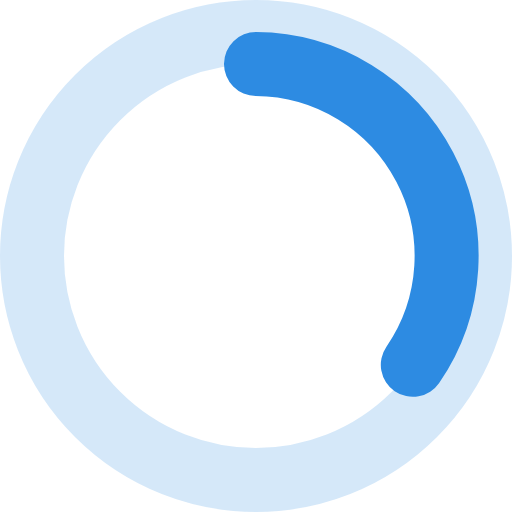
t = 0.00 s
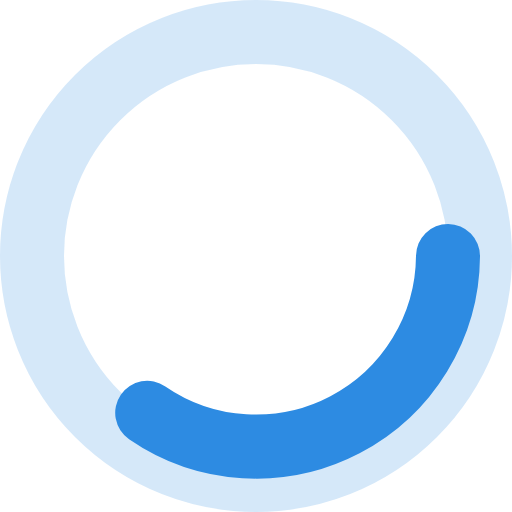
t = 0.25 s
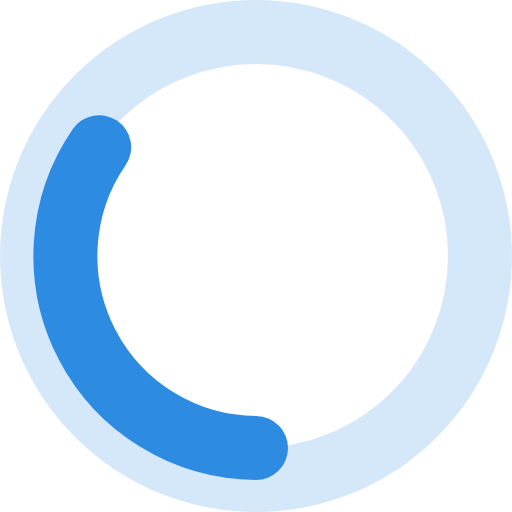
t = 0.50 s
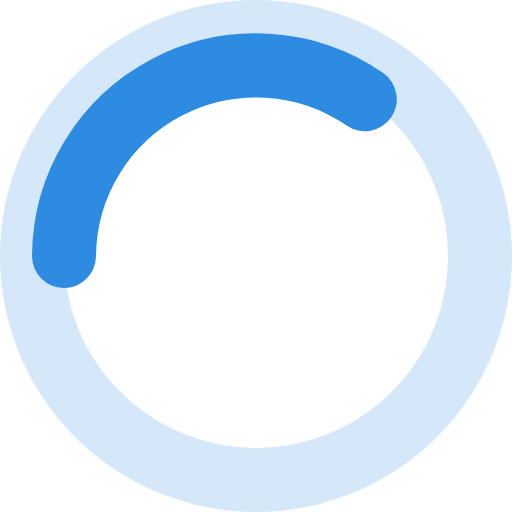
t = 0.75 s

The animated SVG that drew these frames (rendered in a browser with its animation timeline set to each time). Animation: 1 SMIL element (animateTransform=1); one cycle of 1.00 s, repeats indefinitely.

<svg xmlns="http://www.w3.org/2000/svg" viewBox="0 0 32 32">
  <circle cx="16" cy="16" r="14" fill="none" stroke="#2d8be2" stroke-width="4" opacity="0.2" />
  <path
    d="M16 4a12 12 0 0 1 9.8 18.8"
    fill="none"
    stroke="#2d8be2"
    stroke-width="4"
    stroke-linecap="round"
  >
    <animateTransform attributeName="transform" type="rotate" from="0 16 16" to="360 16 16" dur="1s" repeatCount="indefinite" />
  </path>
</svg>

